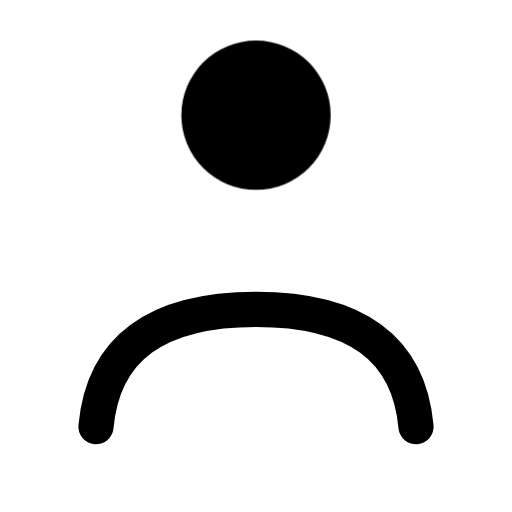
t = 0.00 s
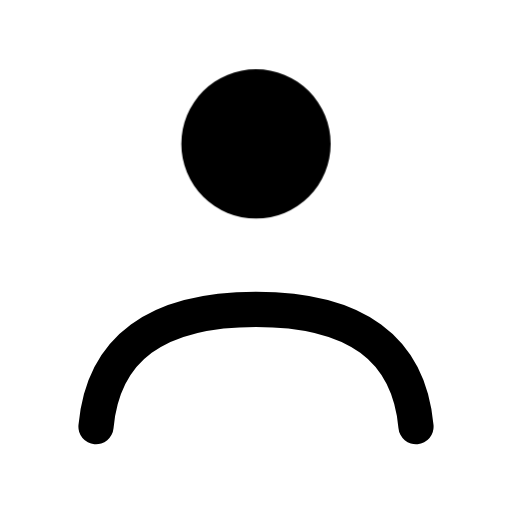
t = 0.16 s
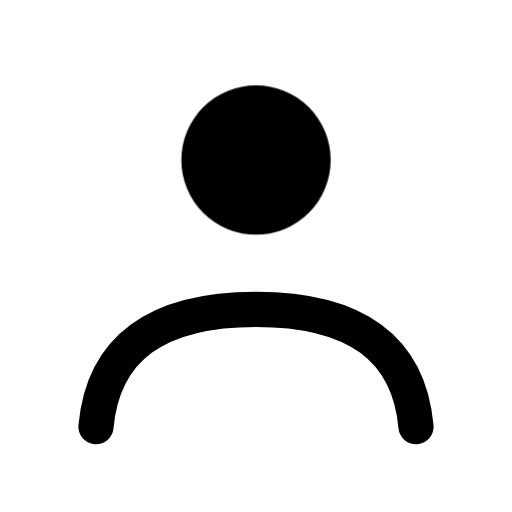
t = 0.34 s
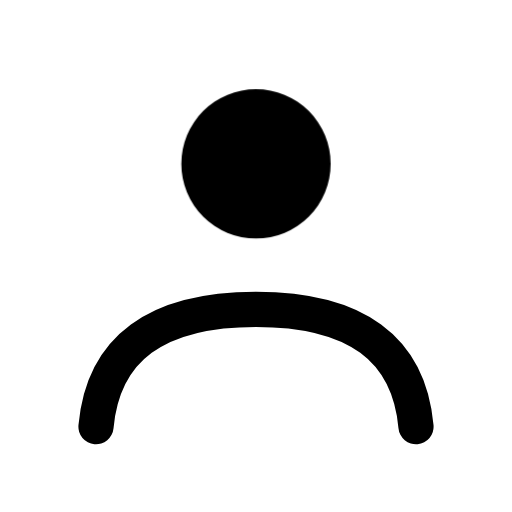
t = 0.46 s
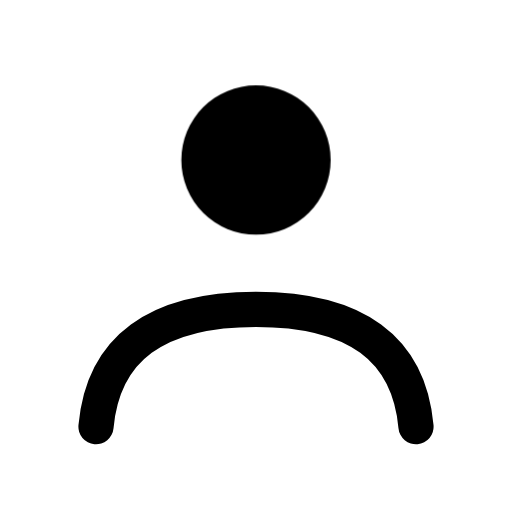
t = 0.66 s
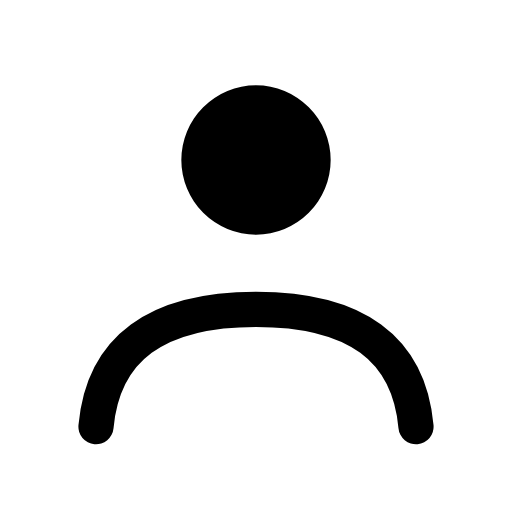
t = 0.80 s

The animated SVG that drew these frames (rendered in a browser with its animation timeline set to each time). Animation: 1 CSS @keyframes rule; one cycle of 0.80 s.

<svg xmlns="http://www.w3.org/2000/svg" width="24" height="24" viewBox="0 0 24 24" fill="none" role="img" aria-label="Person" class="ecui-person-mono-motion">
<title>Person</title>
<desc>The identity silhouette resolves above its shoulder line.</desc>
<style>@media(prefers-reduced-motion:no-preference){.ecui-person-mono-motion .p1{transform-box:view-box;transform-origin:12px 12px;animation:ecui-person-mono-motion-p1 800ms cubic-bezier(.3,0,.2,1) 1 backwards}@keyframes ecui-person-mono-motion-p1{0%{transform:translateY(-2.1px)}26%{transform:translateY(-0.7px)}58%{transform:translateY(0.18px)}82%{transform:translateY(0px)}100%{transform:translateY(0px)}}}</style>
<path class="p0" d="M4.5 20Q5 14.5 12 14.5Q19 14.5 19.5 20" fill="none" stroke="currentColor" stroke-width="1.65" stroke-linecap="round" stroke-linejoin="round"/>
<path class="p1" d="M8.5 7.5a3.5 3.5 0 1 0 7 0a3.5 3.5 0 1 0 -7 0Z" fill="currentColor"/>
</svg>
